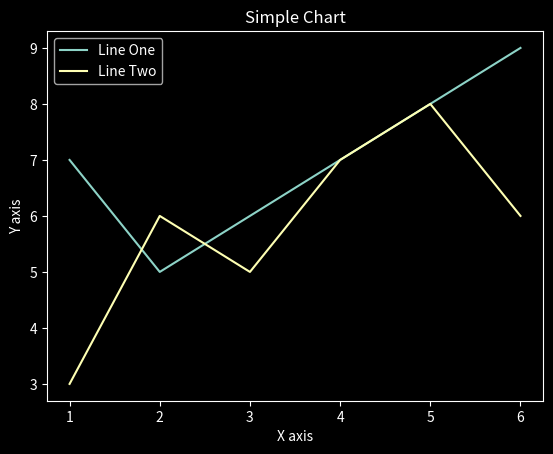

Write Python code to recreate this figure.
import matplotlib.pyplot as plt
import matplotlib.style as style

x = [1, 2, 3, 4, 5, 6]
y = [7, 5, 6, 7, 8, 9]

x2 = [1, 2, 3, 4, 5, 6]
y2 = [3, 6, 5, 7, 8, 6]

len(x)

style.use('dark_background')
plt.plot(x, y, label='Line One')
plt.plot(x2, y2, label='Line Two')
plt.xlabel('X axis')
plt.ylabel('Y axis')
plt.title('Simple Chart')

plt.legend()
plt.show()
